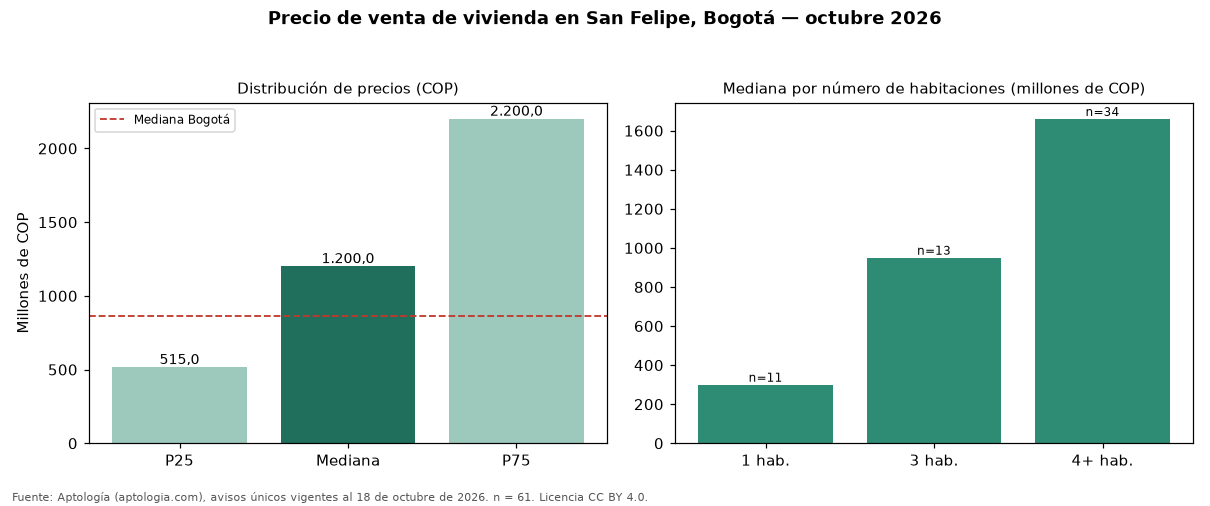

Source data for this figure (header and first rows):
seccion, metrica, valor_cop, n
precio, p25, 515000000, 61
precio, mediana, 1200000000, 61
precio, p75, 2200000000, 61
cop_por_m2, p25, 4363636, 61
cop_por_m2, mediana, 6203209, 61
cop_por_m2, p75, 7887324, 61
area, area_mediana_m2, 275.0, 61
habitaciones, 1, 300000000, 11
habitaciones, 2, 450000000, 3
habitaciones, 3, 950000000, 13
habitaciones, 4+, 1660000000, 34
administracion, mediana, 500000, 17
estrato, moda, 3, 
parqueadero, porcentaje_con_parqueadero, 72.1, 61
ciudad, mediana_ciudad, 865000000, 54235
ciudad, mediana_cop_por_m2_ciudad, 6557377, 54235
